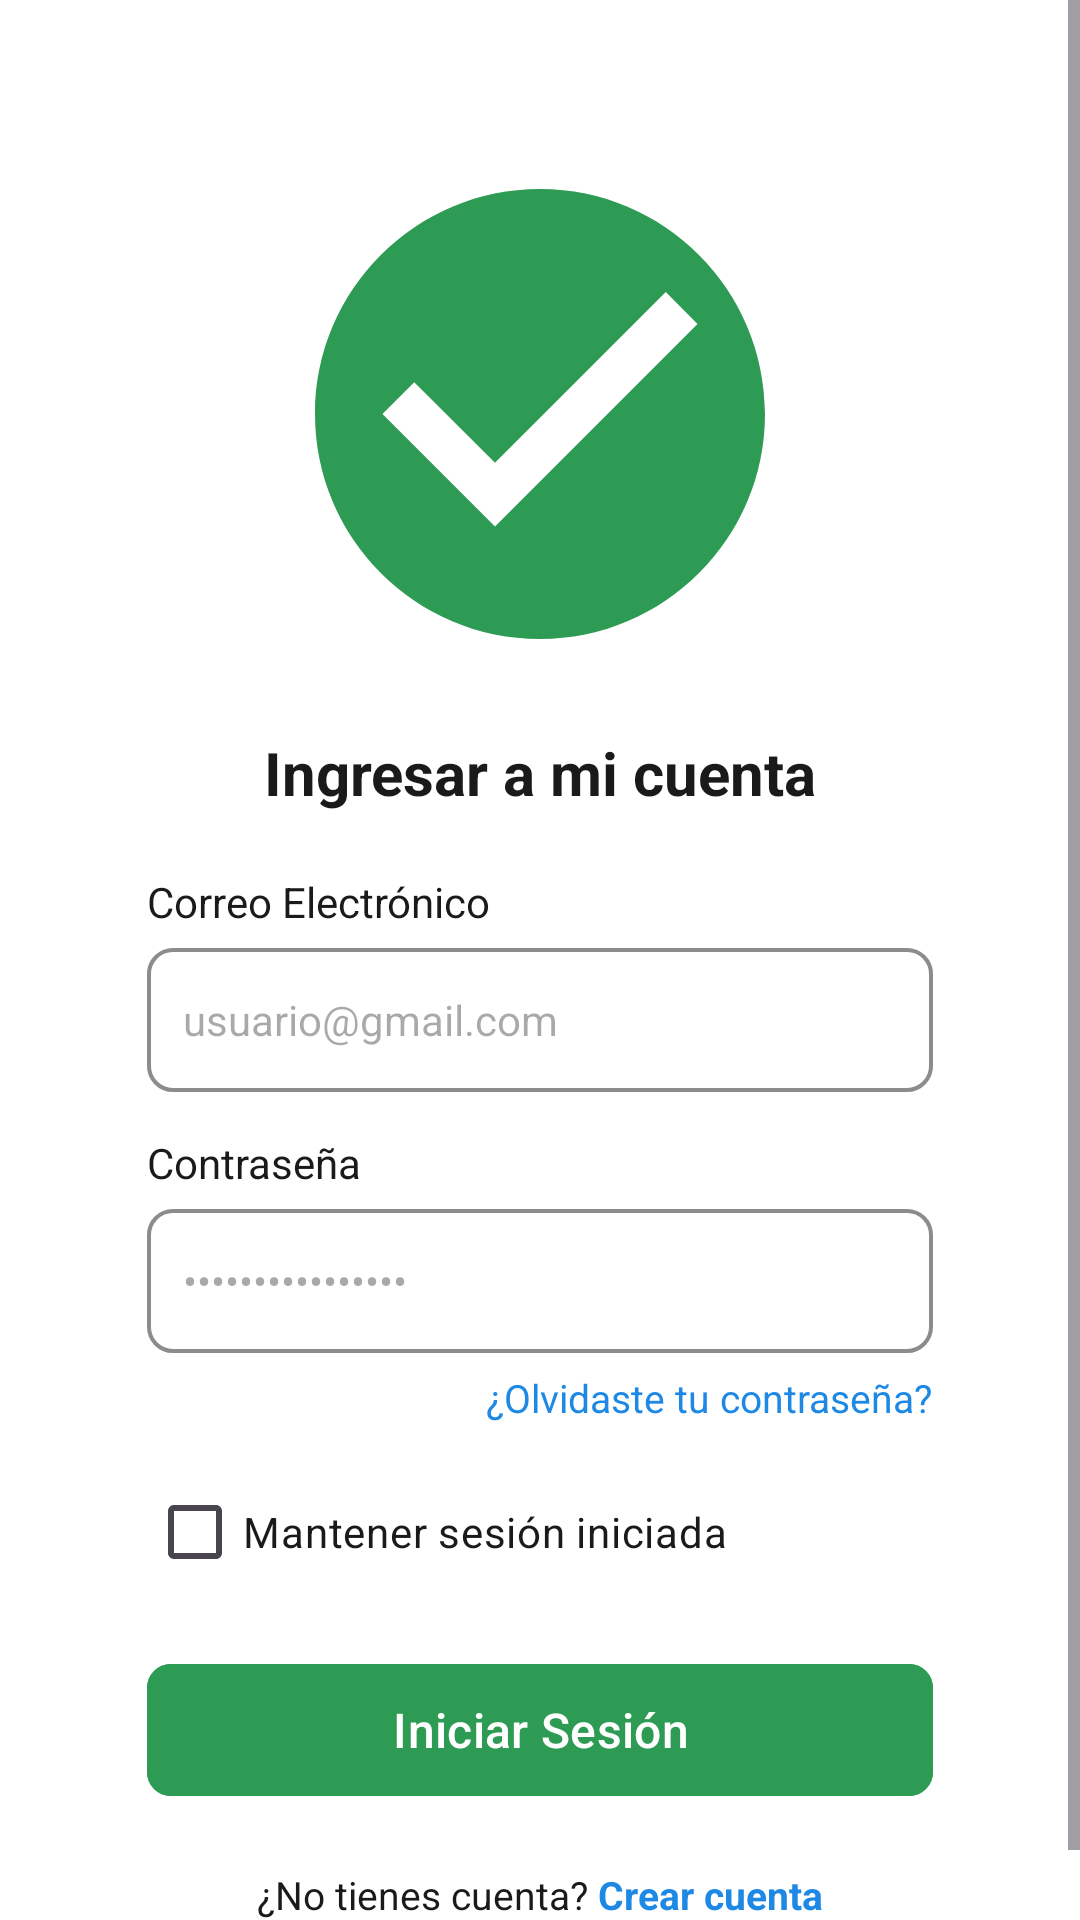

The Android layout XML behind this screen, and the referenced resources:
<!-- AndroidManifest.xml: application theme Theme.AgroQuiriquina -->
<!-- res/layout/fragment_login.xml -->
<?xml version="1.0" encoding="utf-8"?>
<ScrollView xmlns:android="http://schemas.android.com/apk/res/android"
    xmlns:app="http://schemas.android.com/apk/res-auto"
    android:layout_width="match_parent"
    android:layout_height="match_parent"
    android:fillViewport="true"
    android:background="@color/white">

    <androidx.constraintlayout.widget.ConstraintLayout
        android:layout_width="match_parent"
        android:layout_height="wrap_content"
        android:padding="24dp">

        
        <androidx.constraintlayout.widget.Guideline
            android:id="@+id/guidelineStart"
            android:layout_width="wrap_content"
            android:layout_height="wrap_content"
            android:orientation="vertical"
            app:layout_constraintGuide_percent="0.08" />

        <androidx.constraintlayout.widget.Guideline
            android:id="@+id/guidelineEnd"
            android:layout_width="wrap_content"
            android:layout_height="wrap_content"
            android:orientation="vertical"
            app:layout_constraintGuide_percent="0.92" />

        <ImageView
            android:id="@+id/ivLogo"
            android:layout_width="180dp"
            android:layout_height="180dp"
            android:layout_marginTop="24dp"
            android:contentDescription="Logo AgroQuiriquina"
            android:src="@drawable/logo_agroquiriquina"
            app:layout_constraintEnd_toEndOf="@id/guidelineEnd"
            app:layout_constraintStart_toStartOf="@id/guidelineStart"
            app:layout_constraintTop_toTopOf="parent" />

        <TextView
            android:id="@+id/tvTitleLogin"
            android:layout_width="wrap_content"
            android:layout_height="wrap_content"
            android:layout_marginTop="16dp"
            android:text="Ingresar a mi cuenta"
            android:textColor="@color/agro_text_primary"
            android:textSize="20sp"
            android:textStyle="bold"
            app:layout_constraintEnd_toEndOf="@id/guidelineEnd"
            app:layout_constraintStart_toStartOf="@id/guidelineStart"
            app:layout_constraintTop_toBottomOf="@id/ivLogo" />

        <TextView
            android:id="@+id/tvLabelEmail"
            android:layout_width="0dp"
            android:layout_height="wrap_content"
            android:layout_marginTop="20dp"
            android:text="Correo Electrónico"
            android:textColor="@color/agro_text_primary"
            android:textSize="14sp"
            app:layout_constraintEnd_toEndOf="@id/guidelineEnd"
            app:layout_constraintStart_toStartOf="@id/guidelineStart"
            app:layout_constraintTop_toBottomOf="@id/tvTitleLogin" />

        <EditText
            android:id="@+id/etEmail"
            android:layout_width="0dp"
            android:layout_height="48dp"
            android:layout_marginTop="6dp"
            android:background="@drawable/bg_input_rounded"
            android:hint="usuario@gmail.com"
            android:inputType="textEmailAddress"
            android:paddingHorizontal="12dp"
            android:textSize="14sp"
            app:layout_constraintEnd_toEndOf="@id/guidelineEnd"
            app:layout_constraintStart_toStartOf="@id/guidelineStart"
            app:layout_constraintTop_toBottomOf="@id/tvLabelEmail" />

        <TextView
            android:id="@+id/tvLabelPassword"
            android:layout_width="0dp"
            android:layout_height="wrap_content"
            android:layout_marginTop="14dp"
            android:text="Contraseña"
            android:textColor="@color/agro_text_primary"
            android:textSize="14sp"
            app:layout_constraintEnd_toEndOf="@id/guidelineEnd"
            app:layout_constraintStart_toStartOf="@id/guidelineStart"
            app:layout_constraintTop_toBottomOf="@id/etEmail" />

        <EditText
            android:id="@+id/etPassword"
            android:layout_width="0dp"
            android:layout_height="48dp"
            android:layout_marginTop="6dp"
            android:background="@drawable/bg_input_rounded"
            android:hint="••••••••••••••••"
            android:inputType="textPassword"
            android:paddingHorizontal="12dp"
            android:textSize="14sp"
            app:layout_constraintEnd_toEndOf="@id/guidelineEnd"
            app:layout_constraintStart_toStartOf="@id/guidelineStart"
            app:layout_constraintTop_toBottomOf="@id/tvLabelPassword" />

        <TextView
            android:id="@+id/tvForgotPassword"
            android:layout_width="wrap_content"
            android:layout_height="wrap_content"
            android:layout_marginTop="6dp"
            android:text="@string/olvidaste_contrasena"
            android:textColor="@color/agro_blue_link"
            android:textSize="13sp"
            app:layout_constraintEnd_toEndOf="@id/guidelineEnd"
            app:layout_constraintTop_toBottomOf="@id/etPassword" />

        <CheckBox
            android:id="@+id/cbKeepSession"
            android:layout_width="0dp"
            android:layout_height="wrap_content"
            android:layout_marginTop="12dp"
            android:text="Mantener sesión iniciada"
            android:textColor="@color/agro_text_primary"
            android:textSize="14sp"
            app:layout_constraintEnd_toEndOf="@id/guidelineEnd"
            app:layout_constraintStart_toStartOf="@id/guidelineStart"
            app:layout_constraintTop_toBottomOf="@id/tvForgotPassword" />

        <com.google.android.material.button.MaterialButton
            android:id="@+id/btnLogin"
            android:layout_width="0dp"
            android:layout_height="52dp"
            android:layout_marginTop="16dp"
            android:backgroundTint="@color/agro_green"
            android:text="Iniciar Sesión"
            android:textAllCaps="false"
            android:textColor="@color/white"
            android:textSize="16sp"
            app:cornerRadius="8dp"
            app:layout_constraintEnd_toEndOf="@id/guidelineEnd"
            app:layout_constraintStart_toStartOf="@id/guidelineStart"
            app:layout_constraintTop_toBottomOf="@id/cbKeepSession" />

        <LinearLayout
            android:layout_width="wrap_content"
            android:layout_height="wrap_content"
            android:layout_marginTop="20dp"
            android:orientation="horizontal"
            app:layout_constraintEnd_toEndOf="@id/guidelineEnd"
            app:layout_constraintStart_toStartOf="@id/guidelineStart"
            app:layout_constraintTop_toBottomOf="@id/btnLogin">

            <TextView
                android:layout_width="wrap_content"
                android:layout_height="wrap_content"
                android:text="¿No tienes cuenta? "
                android:textColor="@color/agro_text_primary"
                android:textSize="13sp" />

            <TextView
                android:id="@+id/tvGoToRegister"
                android:layout_width="wrap_content"
                android:layout_height="wrap_content"
                android:text="Crear cuenta"
                android:textColor="@color/agro_blue_link"
                android:textSize="13sp"
                android:textStyle="bold" />
        </LinearLayout>

    </androidx.constraintlayout.widget.ConstraintLayout>
</ScrollView>
<!-- resources referenced by this layout -->
<resources>
  <color name="agro_blue_link">#1E88E5</color>
  <color name="agro_green">#2E9B54</color>
  <color name="agro_text_primary">#1A1A1A</color>
  <color name="white">#FFFFFF</color>
  <!-- drawable bg_input_rounded (drawable) -->
  <?xml version="1.0" encoding="utf-8"?>
  <shape xmlns:android="http://schemas.android.com/apk/res/android"
      android:shape="rectangle">
      <solid android:color="@color/white" />
      <stroke android:width="1.2dp" android:color="@color/agro_border" />
      <corners android:radius="8dp" />
  </shape>
  <!-- drawable logo_agroquiriquina (drawable) -->
  <vector xmlns:android="http://schemas.android.com/apk/res/android"
      android:width="180dp"
      android:height="180dp"
      android:viewportWidth="24"
      android:viewportHeight="24">
      <path
          android:fillColor="#2E9B54"
          android:pathData="M12,2C6.48,2 2,6.48 2,12s4.48,10 10,10 10,-4.48 10,-10S17.52,2 12,2zM10,17l-5,-5 1.41,-1.41L10,14.17l7.59,-7.59L19,8l-9,9z"/>
  </vector>
  <string name="olvidaste_contrasena">¿Olvidaste tu contraseña?</string>
  <style name="Theme.AgroQuiriquina" parent="Base.Theme.AgroQuiriquina" />
  <color name="agro_border">#8C8C8C</color>
  <style name="Base.Theme.AgroQuiriquina" parent="Theme.Material3.DayNight.NoActionBar">
          
          
      </style>
</resources>
